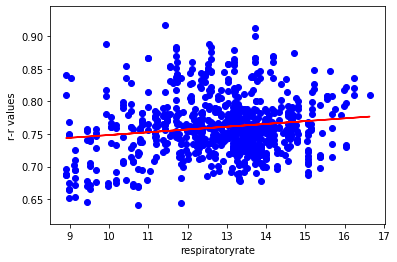

Values plotted in this chart, from the file beside it:
respiratoryrate, rrvalues
9.978, 0.67
9.978, 0.674
10.43, 0.679
14.55, 0.708
14.55, 0.728
14.55, 0.747
14.55, 0.759
14.55, 0.745
13.44, 0.724
12.28, 0.724
12.28, 0.736
12.28, 0.741
12.28, 0.771
12.28, 0.771
12.28, 0.76
13.3, 0.757
13.33, 0.79
13.33, 0.787
13.33, 0.772
13.33, 0.766
13.42, 0.728
14.2, 0.734
14.2, 0.757
14.2, 0.749
14.2, 0.782
14.2, 0.762
14.43, 0.751
14.64, 0.76
14.64, 0.789
14.64, 0.799
14.64, 0.769
14.64, 0.773
14.65, 0.78
14.65, 0.79
14.65, 0.791
14.65, 0.771
14.65, 0.758
14.1, 0.742
14.08, 0.75
14.08, 0.733
14.08, 0.747
14.08, 0.75
13.94, 0.759
13.51, 0.763
13.51, 0.789
13.51, 0.781
13.51, 0.782
13.51, 0.761
13.52, 0.737
13.52, 0.723
13.52, 0.715
13.52, 0.727
13.52, 0.758
13.52, 0.775
13.95, 0.765
14.37, 0.802
14.37, 0.827
14.37, 0.828
14.37, 0.792
13.63, 0.766
... 940 more rows
